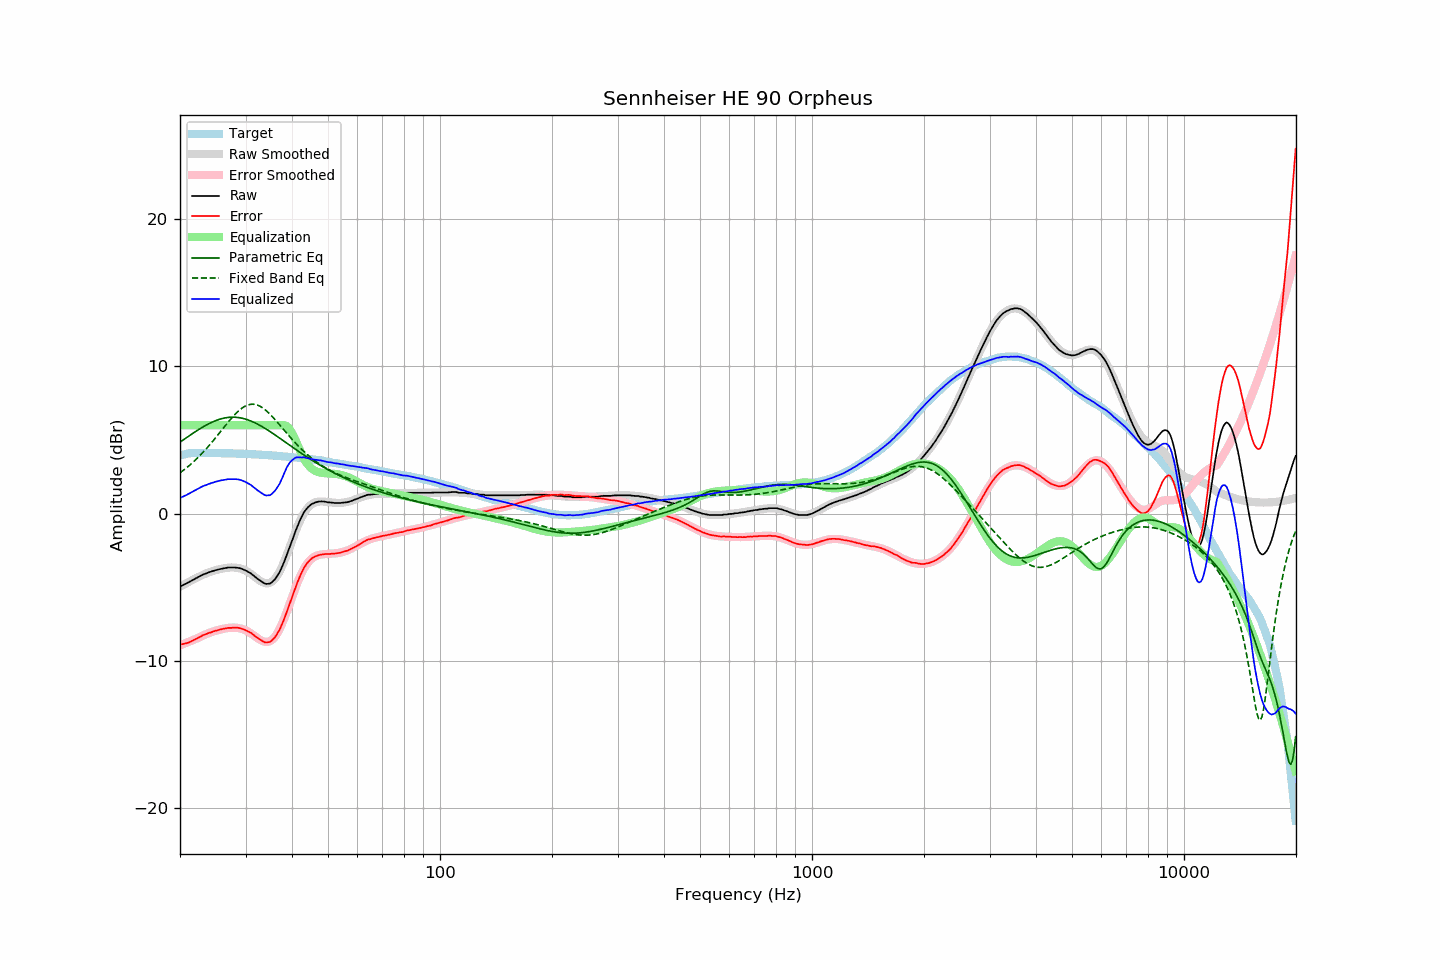

The data file committed next to this chart (first rows):
frequency, raw, error, smoothed, error_smoothed, equalization, parametric_eq, fixed_band_eq, equalized_raw, equalized_smoothed, target
20.00, -4.94, -8.88, -4.97, -8.94, 6.00, 4.85, 2.77, 1.06, 1.03, 3.95
20.20, -4.89, -8.86, -4.90, -8.89, 6.00, 4.92, 2.85, 1.11, 1.10, 3.98
20.40, -4.84, -8.84, -4.84, -8.85, 6.00, 5.00, 2.93, 1.16, 1.16, 4.01
20.61, -4.79, -8.81, -4.78, -8.81, 6.00, 5.08, 3.02, 1.21, 1.22, 4.02
20.81, -4.74, -8.79, -4.72, -8.76, 6.00, 5.15, 3.10, 1.26, 1.28, 4.05
21.02, -4.68, -8.76, -4.66, -8.72, 6.00, 5.23, 3.19, 1.32, 1.34, 4.08
21.23, -4.62, -8.71, -4.60, -8.67, 6.00, 5.30, 3.28, 1.38, 1.40, 4.09
21.44, -4.56, -8.66, -4.54, -8.63, 6.00, 5.38, 3.38, 1.44, 1.46, 4.10
21.66, -4.50, -8.61, -4.48, -8.58, 6.00, 5.45, 3.48, 1.50, 1.52, 4.11
21.87, -4.44, -8.55, -4.43, -8.54, 6.00, 5.52, 3.58, 1.56, 1.57, 4.11
22.09, -4.38, -8.50, -4.38, -8.49, 6.00, 5.59, 3.68, 1.62, 1.62, 4.12
22.31, -4.32, -8.44, -4.32, -8.44, 6.00, 5.66, 3.79, 1.68, 1.68, 4.12
22.54, -4.26, -8.38, -4.27, -8.39, 6.00, 5.73, 3.90, 1.74, 1.73, 4.12
22.76, -4.21, -8.33, -4.21, -8.34, 6.00, 5.80, 4.01, 1.79, 1.79, 4.12
22.99, -4.15, -8.26, -4.16, -8.28, 6.00, 5.86, 4.12, 1.85, 1.84, 4.11
23.22, -4.11, -8.22, -4.11, -8.23, 6.00, 5.93, 4.24, 1.89, 1.89, 4.11
23.45, -4.07, -8.18, -4.07, -8.19, 6.00, 5.99, 4.36, 1.93, 1.93, 4.11
23.69, -4.03, -8.14, -4.02, -8.14, 6.00, 6.05, 4.48, 1.97, 1.98, 4.11
23.92, -3.98, -8.09, -3.98, -8.10, 6.00, 6.10, 4.61, 2.02, 2.02, 4.11
24.16, -3.95, -8.07, -3.94, -8.06, 6.00, 6.16, 4.73, 2.05, 2.06, 4.12
24.40, -3.91, -8.03, -3.91, -8.02, 6.00, 6.21, 4.86, 2.09, 2.09, 4.12
24.65, -3.88, -7.99, -3.87, -7.98, 6.00, 6.26, 4.99, 2.12, 2.13, 4.11
24.89, -3.84, -7.95, -3.84, -7.95, 6.00, 6.30, 5.13, 2.16, 2.16, 4.11
25.14, -3.82, -7.93, -3.81, -7.92, 6.00, 6.34, 5.26, 2.18, 2.19, 4.11
25.39, -3.79, -7.89, -3.78, -7.89, 6.00, 6.38, 5.40, 2.21, 2.22, 4.11
25.65, -3.76, -7.86, -3.76, -7.86, 6.00, 6.41, 5.53, 2.24, 2.24, 4.11
25.91, -3.74, -7.83, -3.73, -7.84, 6.00, 6.44, 5.67, 2.26, 2.27, 4.10
26.16, -3.72, -7.81, -3.71, -7.81, 6.00, 6.47, 5.81, 2.28, 2.29, 4.10
26.43, -3.70, -7.79, -3.69, -7.79, 6.00, 6.49, 5.94, 2.30, 2.31, 4.10
26.69, -3.68, -7.77, -3.68, -7.77, 6.00, 6.51, 6.08, 2.32, 2.32, 4.09
26.96, -3.66, -7.75, -3.66, -7.76, 6.00, 6.53, 6.21, 2.34, 2.34, 4.09
27.23, -3.66, -7.75, -3.66, -7.74, 6.00, 6.54, 6.34, 2.34, 2.34, 4.09
27.50, -3.66, -7.75, -3.65, -7.74, 6.00, 6.54, 6.47, 2.34, 2.35, 4.09
27.77, -3.66, -7.74, -3.65, -7.74, 6.00, 6.54, 6.59, 2.34, 2.35, 4.08
28.05, -3.66, -7.74, -3.66, -7.74, 6.00, 6.54, 6.71, 2.34, 2.34, 4.08
28.33, -3.67, -7.74, -3.67, -7.74, 6.00, 6.53, 6.82, 2.33, 2.33, 4.07
28.62, -3.68, -7.75, -3.68, -7.76, 6.00, 6.52, 6.93, 2.32, 2.32, 4.07
28.90, -3.70, -7.77, -3.71, -7.78, 6.00, 6.51, 7.02, 2.30, 2.29, 4.07
29.19, -3.73, -7.79, -3.74, -7.80, 6.00, 6.49, 7.11, 2.27, 2.26, 4.06
29.48, -3.77, -7.83, -3.78, -7.84, 6.00, 6.46, 7.19, 2.23, 2.22, 4.07
29.78, -3.82, -7.87, -3.82, -7.88, 6.00, 6.44, 7.26, 2.18, 2.18, 4.06
30.08, -3.87, -7.92, -3.88, -7.93, 6.00, 6.40, 7.32, 2.13, 2.12, 4.05
30.38, -3.93, -7.97, -3.94, -7.98, 6.00, 6.37, 7.36, 2.07, 2.06, 4.04
30.68, -3.99, -8.03, -4.01, -8.05, 6.00, 6.33, 7.40, 2.01, 1.99, 4.04
30.99, -4.05, -8.08, -4.08, -8.12, 6.00, 6.29, 7.42, 1.95, 1.92, 4.03
31.30, -4.14, -8.17, -4.16, -8.19, 6.00, 6.24, 7.42, 1.86, 1.84, 4.03
31.61, -4.23, -8.26, -4.25, -8.27, 6.00, 6.19, 7.42, 1.77, 1.75, 4.03
31.93, -4.32, -8.33, -4.33, -8.35, 6.00, 6.14, 7.40, 1.68, 1.67, 4.02
32.24, -4.40, -8.41, -4.42, -8.43, 6.00, 6.09, 7.37, 1.60, 1.58, 4.01
32.57, -4.48, -8.48, -4.50, -8.51, 6.00, 6.03, 7.33, 1.52, 1.50, 4.00
32.89, -4.56, -8.56, -4.57, -8.57, 6.00, 5.97, 7.27, 1.44, 1.43, 4.00
33.22, -4.63, -8.62, -4.63, -8.63, 6.00, 5.91, 7.21, 1.37, 1.37, 3.99
33.55, -4.70, -8.69, -4.68, -8.67, 6.00, 5.84, 7.13, 1.30, 1.32, 3.99
33.89, -4.76, -8.74, -4.72, -8.70, 6.00, 5.78, 7.05, 1.24, 1.28, 3.98
34.23, -4.77, -8.74, -4.73, -8.71, 6.00, 5.71, 6.95, 1.23, 1.27, 3.98
34.57, -4.76, -8.72, -4.73, -8.69, 6.00, 5.64, 6.85, 1.24, 1.27, 3.97
34.92, -4.75, -8.70, -4.69, -8.65, 6.00, 5.57, 6.75, 1.25, 1.31, 3.95
35.27, -4.67, -8.62, -4.63, -8.58, 6.00, 5.50, 6.63, 1.33, 1.37, 3.95
35.62, -4.57, -8.51, -4.55, -8.49, 6.00, 5.42, 6.52, 1.43, 1.45, 3.94
35.97, -4.47, -8.39, -4.43, -8.36, 6.00, 5.35, 6.39, 1.53, 1.57, 3.93
... 635 more rows
